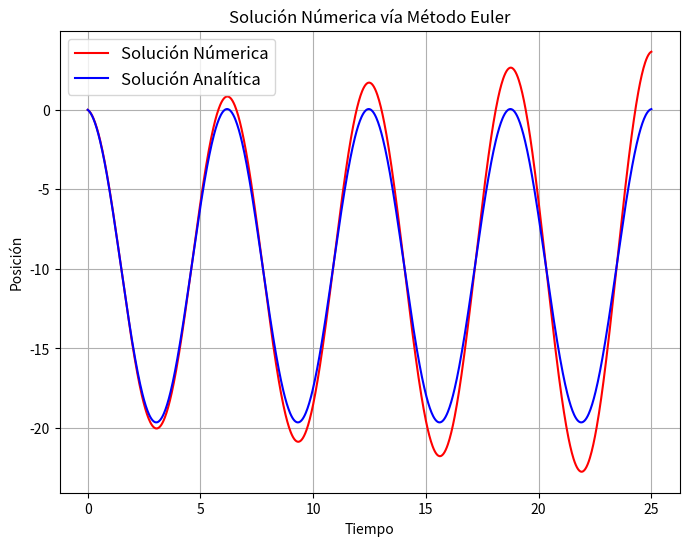

The script that saved this image:
import numpy as np
import matplotlib.pyplot as plt

#Condiciones Iniciales
y0 = 0.0
v0 = -1.0


#Función conocida
def g(t, y_0, v_0, omega=1, g=9.8):
    return (y_0 + (g / (omega)**2)) * np.cos(omega * t) + v_0 / omega * np.sin(omega * t) - g/(omega**2)

Ttotal = 25.0
N = 1000  #tomaremos mil pasos
h = Ttotal / N

# Implementación del método
def f(x, omega=1.0, g=9.8):
    y,v = x

    return np.array([v, -y * omega ** 2 - g])

tiempo = np.linspace(0,Ttotal, N+1)

x = np.zeros((N+1,2))

x[0] = [y0, v0]


for n in range(N):
    x[n+1] = x[n] + h * f(x[n])

plt.figure(figsize=(8, 6))
plt.plot(tiempo, x[:,0], color = "red", label="Solución Númerica")
plt.plot(tiempo, g(tiempo,y0,v0), color = "blue", label="Solución Analítica")
plt.xlabel("Tiempo")
plt.ylabel("Posición")
plt.title("Solución Númerica vía Método Euler")
plt.grid(True)
plt.legend(fontsize=12)
plt.savefig("Euler.pdf")
plt.show()
